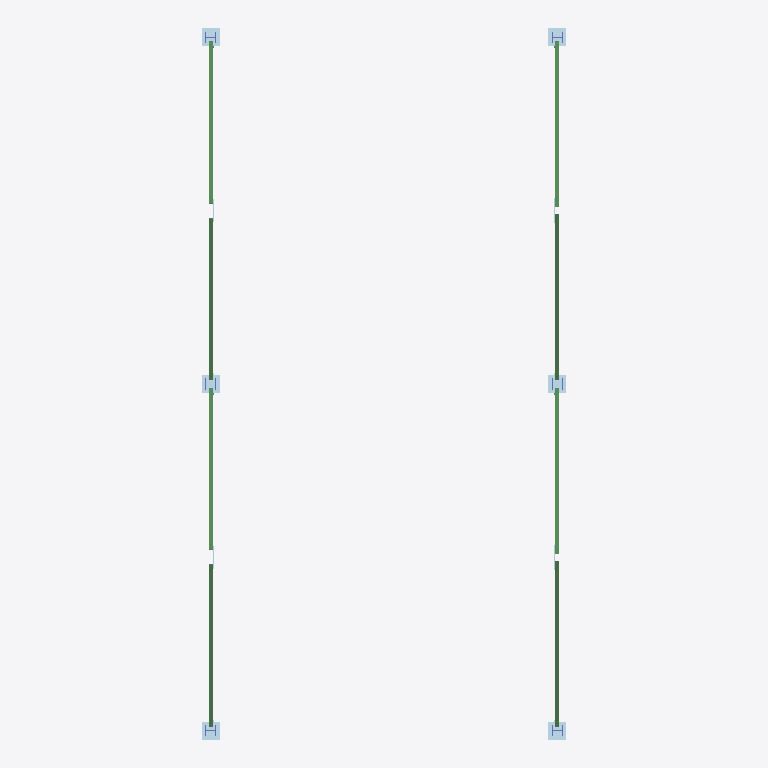
Plan cut of the same IFC building model at storey 'Storey 1' (level 0.00 m, cut at 1.40 m), seen from above with north up, elements coloured by IFC class: 8 beams (green), 6 plates (pale blue), 4 columns (violet). Cut surfaces are drawn darker.
Extent 5.3 m × 10.3 m × 7.1 m (x, y, z). Storeys (1): Storey 1 at 0.00 m. Elements (343): 205 IfcBeam, 132 IfcPlate, 6 IfcColumn.

HEADER;
FILE_DESCRIPTION(('),'),'2;1');
FILE_NAME('Buehne-mAoS-IFC2x3.ifc','2010-09-02T12:22:16+00:00',(''),(''),'STEP Caselib version 5.0','Advance Steel V2010.0','');
FILE_SCHEMA(('IFC2X3'));
ENDSEC;
DATA;
#16=IFCPROJECT('2IRsJiuxPEYAycmZ$8$9Xj',#5,'Graitec Advance Steel Detailed Model','',$,'','',(#10),#15);
#17=IFCSITE('1Z0PAJ6ezBwePlsl8E3LPM',#5,'Site','',$,#18,$,$,.ELEMENT.,$,$,$,$,$);
#20=IFCBUILDING('1Ar2KqgWTFrweQ92mYWTBW',#5,'Building','',$,#21,$,$,.ELEMENT.,$,$,$);
#23=IFCBUILDINGSTOREY('1Q2kLy_YXBIvfCE6B$1nLg',#5,'Storey 1','',$,#24,$,$,.ELEMENT.,$);
#2261=IFCBEAM('0HqA3oX_j2xOQX0IaVUvz1',#5,'3024','Vertikaler Verband','L70X7',#2271,#2272,$);
#2379=IFCBEAM('1D5xcO$HzCgRBk3N0VVBSu',#5,'3328','Vertikaler Verband','L70X7',#2389,#2390,$);
#2415=IFCBEAM('3ilXh$g6P5$eSEJcz7BDHu',#5,'3424','Vertikaler Verband','L70X7',#2425,#2426,$);
#2523=IFCBEAM('1FiaKzLnvCT86OV75PMPVJ',#5,'3712','Vertikaler Verband','L70X7',#2533,#2534,$);
#13129=IFCBEAM('1bYVtHIcrBeeWC$Sl5t64f',#5,'15456','Vertikaler Verband','L70X7',#13139,#13140,$);
#13381=IFCBEAM('2zNI_En998wgRacHEEiunQ',#5,'16128','Vertikaler Verband','L70X7',#13391,#13392,$);
#13237=IFCBEAM('2AhVyVcrD10uTvd4BS0Vlc',#5,'15744','Vertikaler Verband','L70X7',#13247,#13248,$);
#13273=IFCBEAM('3bVyqYFQTBHvxL9jmrpoml',#5,'15840','Vertikaler Verband','L70X7',#13283,#13284,$);
#16195=IFCPLATE('2yv_R$T31FDv3o12GdxgaS',#5,'Plate','','',#16205,#16206,$);
#16220=IFCPLATE('0yRjgC_bfFc8rehv3n16vr',#5,'Plate','','',#16230,#16231,$);
#16522=IFCPLATE('1ZOhW$Thj43fnpXgrVg7dn',#5,'Plate','','',#16532,#16533,$);
#16724=IFCPLATE('2rYq1HTxfCtOhqDGXLyLHx',#5,'Plate','','',#16734,#16735,$);
#16245=IFCPLATE('2SBtaz0GvA_wMgx3vuxl1L',#5,'Plate','','',#16255,#16256,$);
#16270=IFCPLATE('2I98CmjJT1HQk9R_UpZSFr',#5,'Plate','','',#16280,#16281,$);
#2203=IFCCOLUMN('1dHmSE0Cr2Hg4yubDl7ZVd',#5,'2800','Stütze','HEB160',#2213,#2214,$);
#2232=IFCCOLUMN('2_CbTx_ATCwOptS9Pt5nxM',#5,'2912','Stütze','HEB160',#2242,#2243,$);
#12235=IFCCOLUMN('3ttK3SzFvDDh9HiFsUzjIl',#5,'13600','Stütze','HEB160',#12245,#12246,$);
#12264=IFCCOLUMN('223HOB8rb8kPdaCuVTxIU$',#5,'13680','Stütze','HEB160',#12274,#12275,$);
ENDSEC;